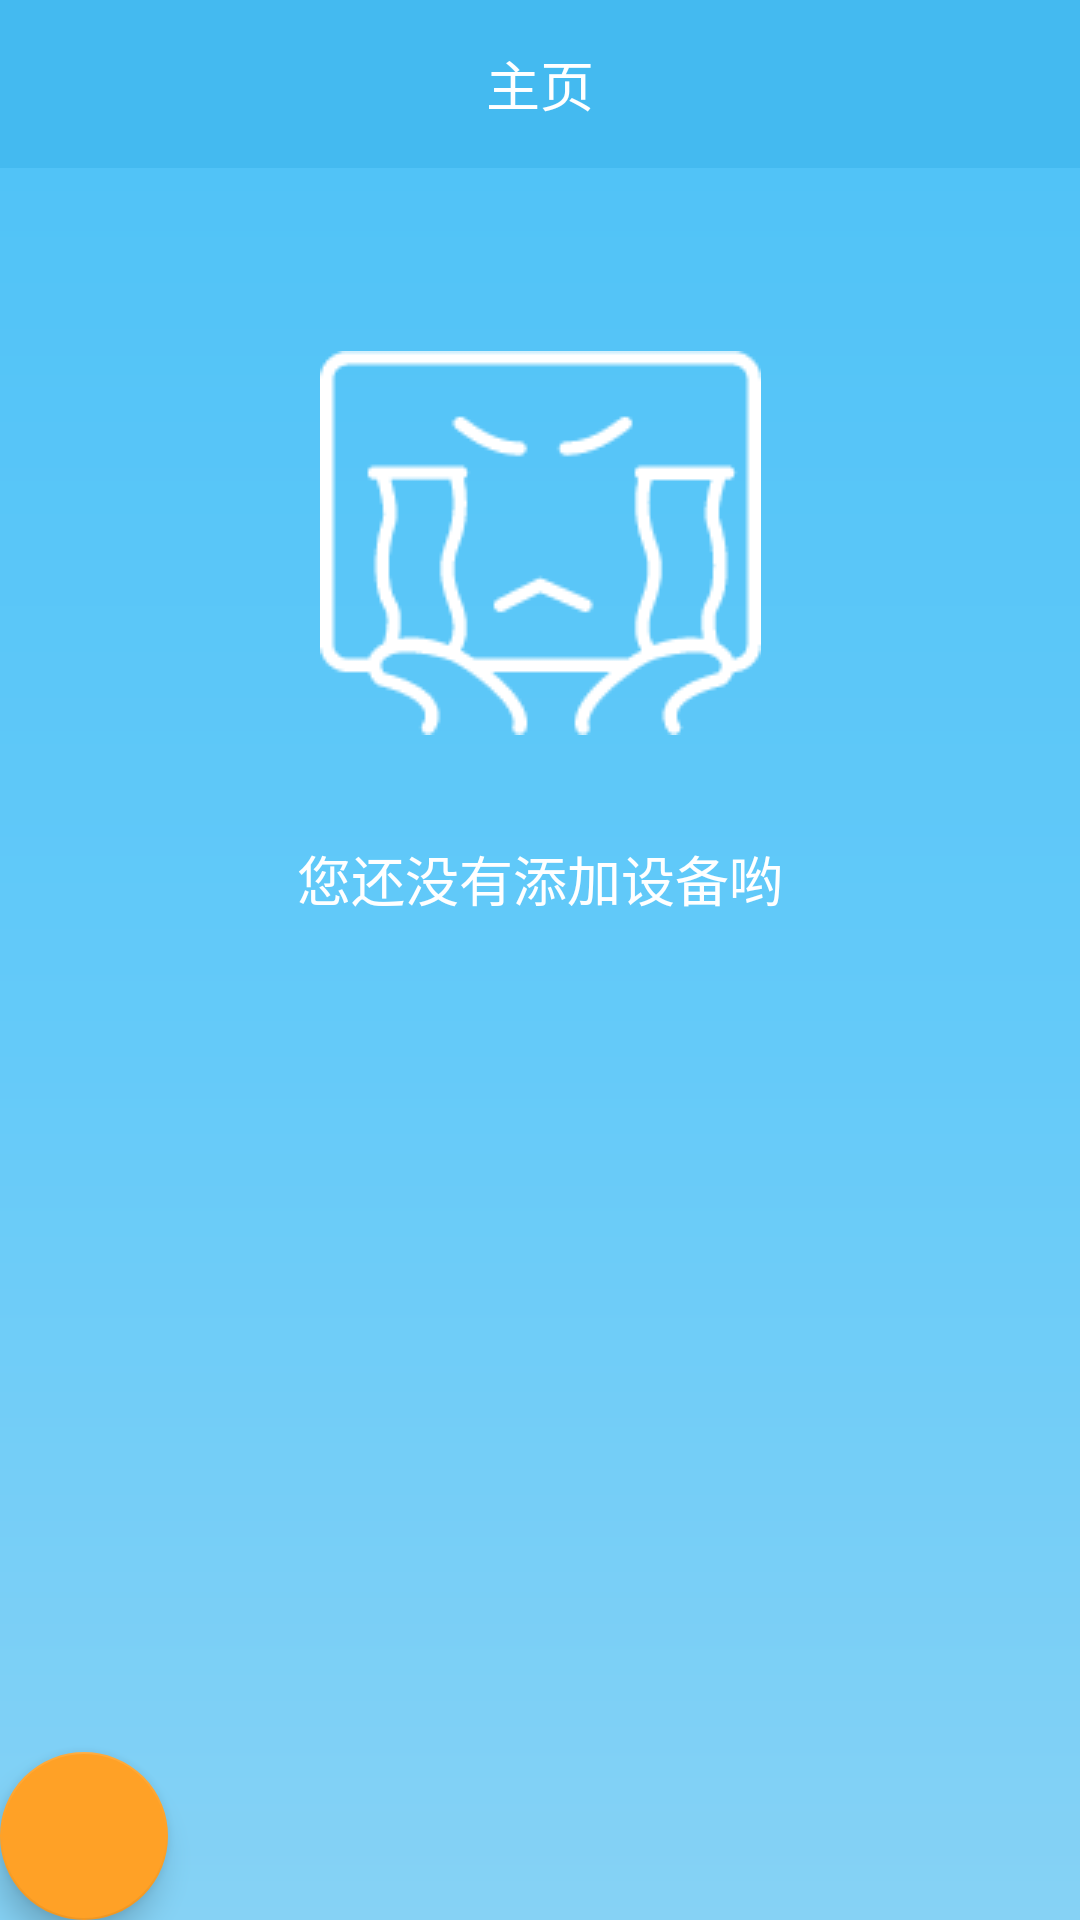

The Android layout XML behind this screen, and the referenced resources:
<!-- AndroidManifest.xml: activity theme AppTheme.NoActionBar -->
<!-- res/layout/activity_main.xml -->
<?xml version="1.0" encoding="utf-8"?>
<android.support.design.widget.CoordinatorLayout xmlns:android="http://schemas.android.com/apk/res/android"
    xmlns:app="http://schemas.android.com/apk/res-auto"
    xmlns:tools="http://schemas.android.com/tools"
    android:id="@+id/main_content"
    android:layout_width="match_parent"
    android:layout_height="match_parent"
    android:fitsSystemWindows="true"
    tools:context="com.charon.www.bluetoothchuying.ui.activities.MainActivity">

    <RelativeLayout
        android:layout_width="match_parent"
        android:layout_height="?attr/actionBarSize">

        <android.support.v7.widget.Toolbar
            android:id="@+id/main_toolbar"
            android:layout_width="match_parent"
            android:layout_height="@dimen/abc_action_bar_default_height_material"
            android:background="?attr/colorPrimary"
            app:layout_scrollFlags="scroll|enterAlways"
            app:popupTheme="@style/AppTheme.PopupOverlay">
        </android.support.v7.widget.Toolbar>
        <TextView
            android:layout_width="wrap_content"
            android:layout_height="wrap_content"
            android:text="主页"
            android:layout_centerInParent="true"
            android:textColor="@color/colorWhite"
            android:textSize="18sp"/>
    </RelativeLayout>
    <RelativeLayout
        android:layout_marginTop="?attr/actionBarSize"
        android:layout_width="match_parent"
        android:background="@drawable/shape"
        android:layout_height="match_parent">
        <ImageView
            android:layout_width="match_parent"
            android:layout_height="250dp"
            android:scaleType="centerInside"
            android:src="@drawable/noview128"/>
        <TextView
            android:layout_width="match_parent"
            android:layout_height="250dp"
            android:text="您还没有添加设备哟"
            android:textSize="18sp"
            android:textColor="@color/colorWhite"
            android:gravity="bottom|center"
            android:layout_marginBottom="16dp"/>
    </RelativeLayout>

    <android.support.v4.view.ViewPager
        android:layout_marginTop="?attr/actionBarSize"
        android:id="@+id/container"
        android:layout_width="match_parent"
        android:layout_height="match_parent"
        app:layout_behavior="@string/appbar_scrolling_view_behavior" />

    <android.support.design.widget.FloatingActionButton
        android:id="@+id/fab"
        android:layout_width="wrap_content"
        android:layout_height="wrap_content"
        android:layout_gravity="bottom"
        android:layout_margin="@dimen/fab_margin"
        android:src="@drawable/search" />
    <TextView
        android:layout_width="match_parent"
        android:layout_height="match_parent"
        android:id="@+id/show"
        android:text="000"
        android:visibility="gone"/>
</android.support.design.widget.CoordinatorLayout>
<!-- resources referenced by this layout -->
<resources>
  <color name="colorWhite">#ffffff</color>
  <!-- drawable noview128: png bitmap (drawable, 3986 bytes) -->
  <!-- drawable shape (drawable) -->
  <?xml version="1.0" encoding="utf-8"?>
      <shape xmlns:android="http://schemas.android.com/apk/res/android"
          android:shape="rectangle" >
  
          <gradient
              android:angle="270"
              android:centerColor="#64caf9"
              android:centerX="0.5"
              android:centerY="0.5"
              android:endColor="#86d2f5"
              android:startColor="#51c3f7"
              android:type="linear" />
  
      </shape>
  <style name="AppTheme.PopupOverlay" parent="ThemeOverlay.AppCompat.Light" />
  <style name="AppTheme.NoActionBar">
          <item name="windowActionBar">false</item>
          <item name="windowNoTitle">true</item>
      </style>
</resources>
